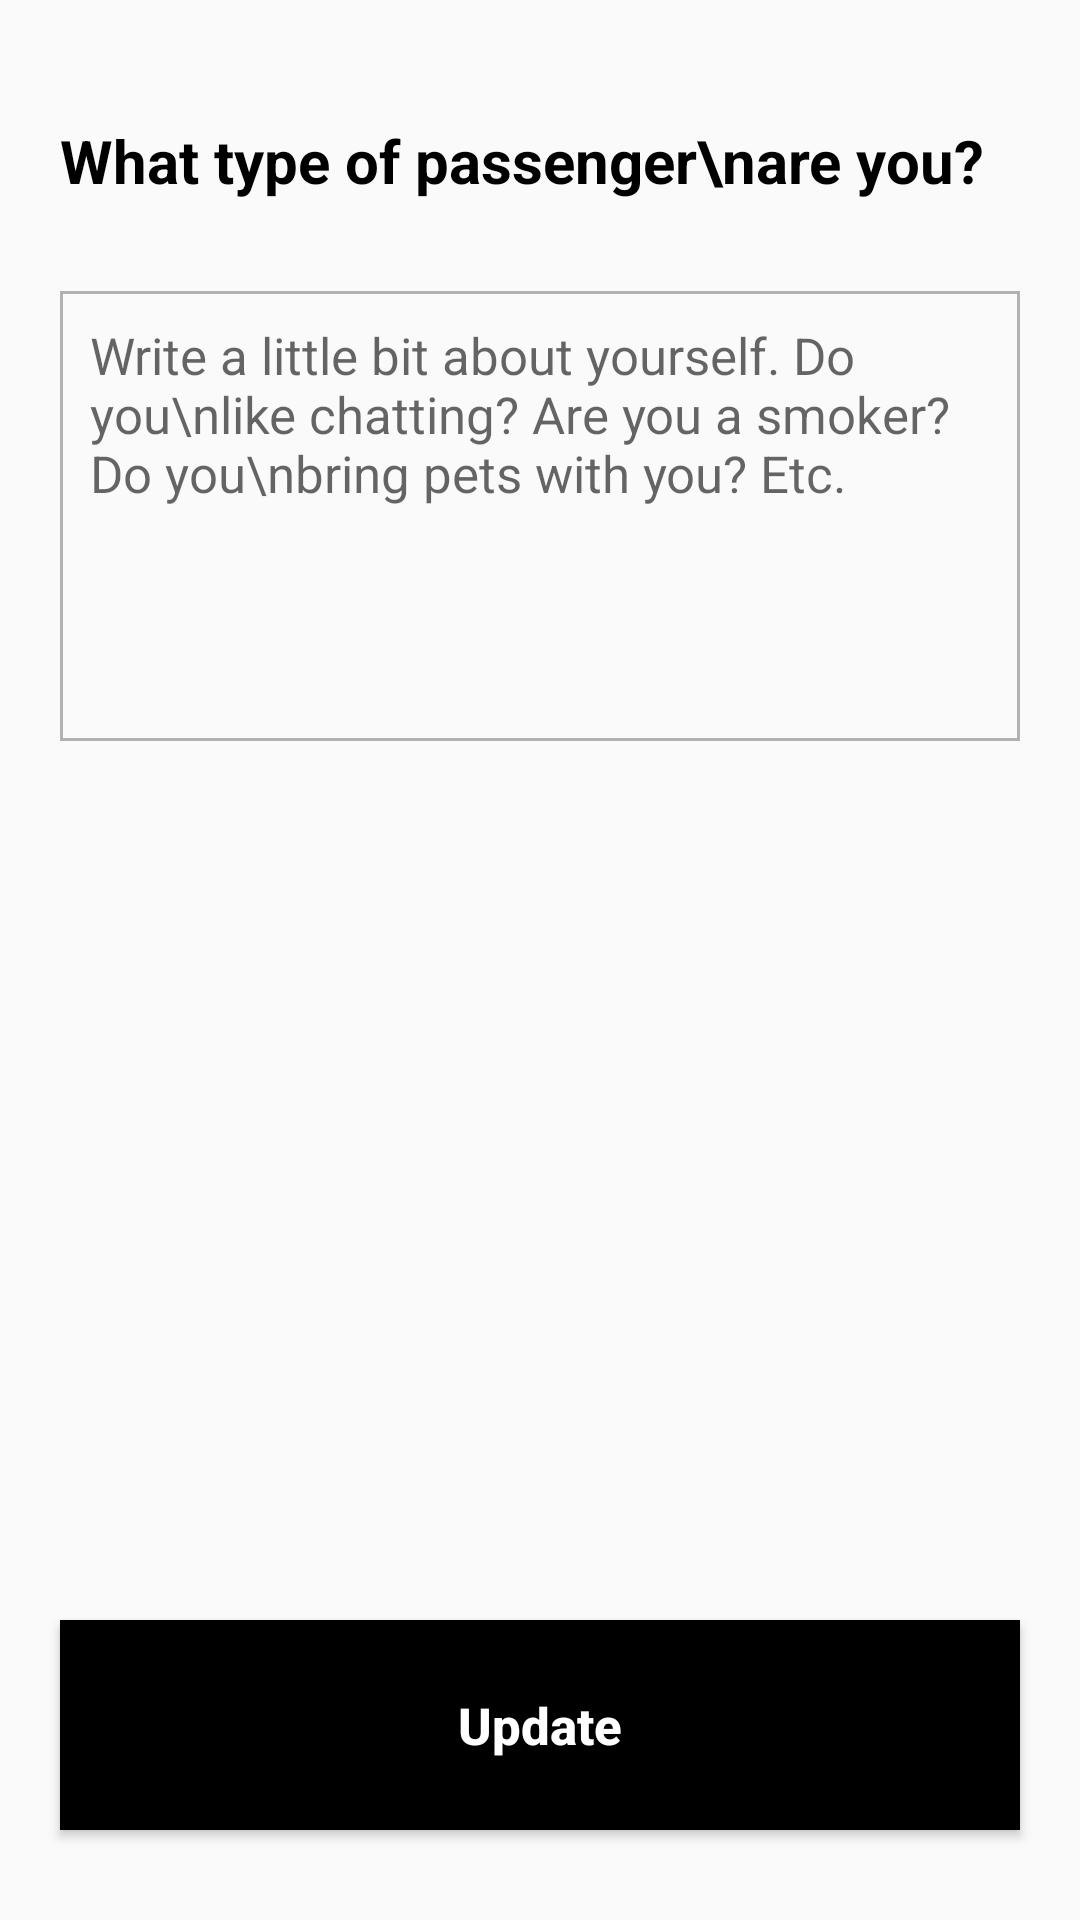

This screen was rendered from an Android layout file. Write that file and the resources it references.
<!-- AndroidManifest.xml: application theme Theme.Profile -->
<!-- res/layout/activity_description.xml -->
<?xml version="1.0" encoding="utf-8"?>

<layout xmlns:android="http://schemas.android.com/apk/res/android"
    xmlns:app="http://schemas.android.com/apk/res-auto"
    xmlns:tools="http://schemas.android.com/tools">

    <LinearLayout
        android:layout_width="match_parent"
        android:layout_height="match_parent"
        android:orientation="vertical"
        tools:context=".DescriptionActivity">

        <ImageView
            android:id="@+id/ivBackPressedId"
            android:layout_width="wrap_content"
            android:layout_height="wrap_content"
            android:layout_margin="15dp"
            android:src="@drawable/ic_baseline_arrow_back_24"
            app:tint="@color/black" />

        <RelativeLayout
            android:layout_width="match_parent"
            android:layout_height="match_parent">

            <TextView
                android:id="@+id/tvTopNameId"
                android:layout_width="match_parent"
                android:layout_height="wrap_content"
                android:layout_alignParentTop="true"
                android:layout_marginStart="20dp"
                android:layout_marginLeft="20dp"
                android:layout_marginTop="10dp"
                android:text="What type of passenger\nare you?"
                android:textColor="@color/black"
                android:textSize="20sp"
                android:textStyle="bold" />


            <LinearLayout
                android:layout_width="match_parent"
                android:layout_height="150dp"
                android:layout_below="@+id/tvTopNameId"
                android:layout_centerInParent="true"
                android:layout_marginStart="20dp"
                android:layout_marginLeft="20dp"
                android:layout_marginTop="30dp"
                android:layout_marginEnd="20dp"
                android:layout_marginRight="20dp"
                android:background="@drawable/edit_text_background"
                android:orientation="vertical">

                <EditText
                    android:id="@+id/etDescriptionId"
                    android:layout_width="match_parent"
                    android:layout_height="match_parent"
                    android:layout_margin="10dp"
                    android:background="@android:color/transparent"
                    android:gravity="start"
                    android:hint="Write a little bit about yourself. Do you\nlike chatting? Are you a smoker? Do you\nbring pets with you? Etc."
                    android:inputType="textLongMessage|textMultiLine"
                    android:singleLine="true"
                    android:textSize="17sp" />
            </LinearLayout>


            <Button
                android:id="@+id/saveDescriptionButtonId"
                android:layout_width="match_parent"
                android:layout_height="70dp"
                android:layout_alignParentBottom="true"
                android:layout_marginLeft="20dp"
                android:layout_marginRight="20dp"
                android:layout_marginBottom="30dp"
                android:background="@color/black"
                android:text="@string/update"
                android:textAllCaps="false"
                android:textColor="@color/white"
                android:textSize="17sp"
                android:textStyle="bold" />
        </RelativeLayout>

    </LinearLayout>
</layout>
<!-- resources referenced by this layout -->
<resources>
  <color name="black">#FF000000</color>
  <color name="white">#FFFFFFFF</color>
  <!-- drawable edit_text_background (drawable) -->
  <?xml version="1.0" encoding="utf-8"?>
  
  <shape xmlns:android="http://schemas.android.com/apk/res/android"
      android:shape="rectangle">
      <solid android:color="@android:color/transparent" />
      <stroke
          android:width="1dp"
          android:color="@color/gray" />
  </shape>
  <string name="update">Update</string>
  <style name="Theme.Profile" parent="Theme.Design.Light.NoActionBar">
          
          <item name="colorPrimary">@color/purple_500</item>
          <item name="colorPrimaryVariant">@color/purple_700</item>
          <item name="colorOnPrimary">@color/white</item>
          
          <item name="colorSecondary">@color/teal_200</item>
          <item name="colorSecondaryVariant">@color/teal_700</item>
          <item name="colorOnSecondary">@color/black</item>
          
          <item name="android:statusBarColor" tools:targetApi="l">?attr/colorPrimaryVariant</item>
          
      </style>
  <color name="gray">#B0B1B3</color>
  <color name="purple_500">#F9F9F9</color>
  <color name="purple_700">#F9F9F9</color>
  <color name="teal_200">#FF03DAC5</color>
  <color name="teal_700">#FF018786</color>
</resources>
